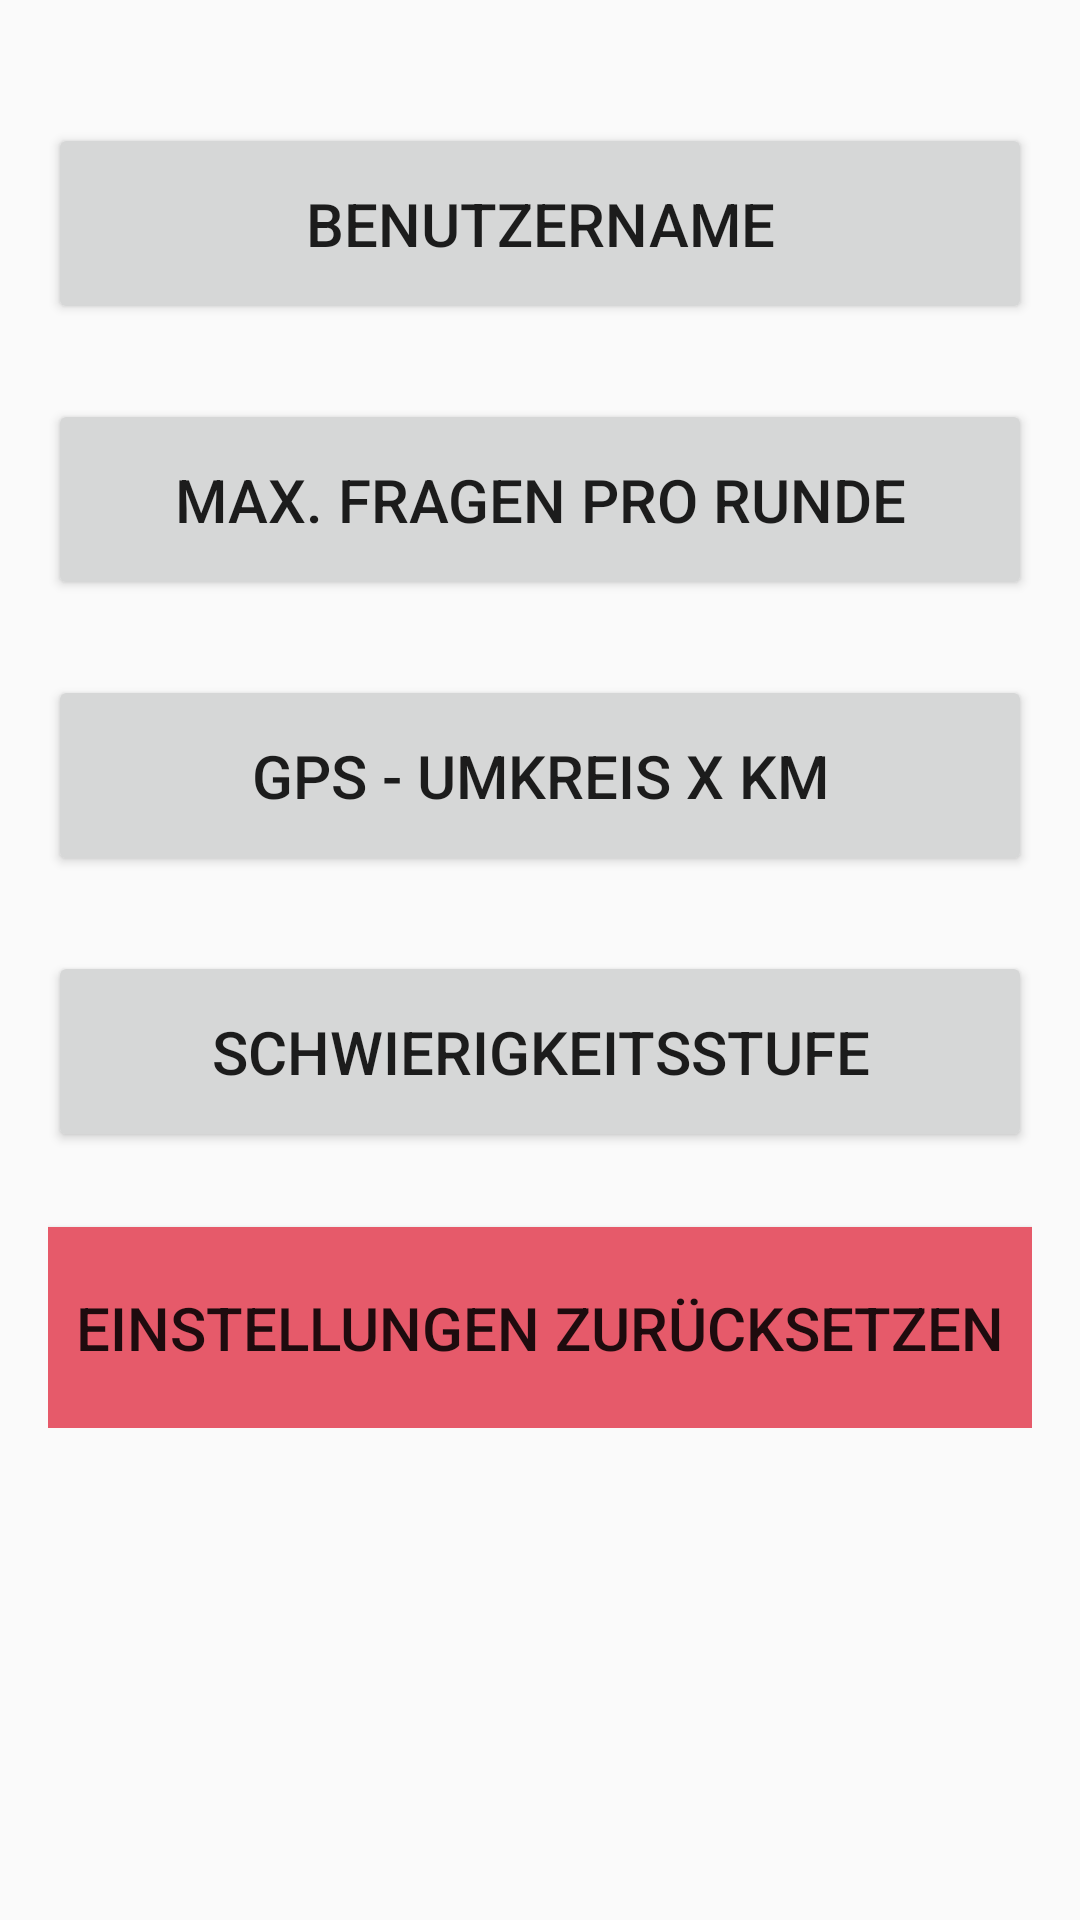

Here is an Android app screen rendered from its layout file. Give the layout XML and the strings, colors and styles it references.
<!-- AndroidManifest.xml: application theme AppTheme -->
<!-- res/layout/content_einstellungen.xml -->
<?xml version="1.0" encoding="utf-8"?>
<RelativeLayout xmlns:android="http://schemas.android.com/apk/res/android"
    xmlns:tools="http://schemas.android.com/tools"
    xmlns:app="http://schemas.android.com/apk/res-auto"
    android:layout_width="match_parent"
    android:layout_height="match_parent"
    android:paddingLeft="@dimen/activity_horizontal_margin"
    android:paddingBottom="@dimen/activity_vertical_margin"
    android:paddingTop="@dimen/activity_vertical_margin"
    android:paddingRight="@dimen/activity_horizontal_margin"
    tools:context="at.campus02.asy.helloworld.EinstellungenActivity"
    tools:showIn="@layout/activity_einstellungen"
    app:layout_behavior="@string/appbar_scrolling_view_behavior">

    <ScrollView
        android:layout_width="match_parent"
        android:layout_height="match_parent">

        <RelativeLayout
            android:layout_width="match_parent"
            android:layout_height="match_parent">


            <Button
                android:layout_width="match_parent"
                android:layout_height="wrap_content"
                android:text="@string/einst_btn_user"
                android:id="@+id/btn_benutzername"
                android:layout_centerHorizontal="true"
                android:layout_marginTop="25dp"
                android:paddingTop="@dimen/feldpadding"
                android:paddingBottom="@dimen/feldpadding"
                android:onClick="benutzername"
                android:textSize="@dimen/textgroesse"/>

            <Button
                android:layout_width="match_parent"
                android:layout_height="wrap_content"
                android:text="@string/einst_btn_maxfragen"
                android:id="@+id/btn_maxfragen"
                android:layout_below="@+id/btn_benutzername"
                android:layout_centerHorizontal="true"
                android:layout_marginTop="25dp"
                android:paddingTop="@dimen/feldpadding"
                android:paddingBottom="@dimen/feldpadding"
                android:onClick="maxfragen"
                android:textSize="@dimen/textgroesse"/>

            <Button
                android:layout_width="match_parent"
                android:layout_height="wrap_content"
                android:text="@string/einst_btn_umkreis"
                android:id="@+id/btn_umkreis"
                android:layout_below="@+id/btn_maxfragen"
                android:layout_centerHorizontal="true"
                android:layout_marginTop="25dp"
                android:paddingBottom="@dimen/feldpadding"
                android:paddingTop="@dimen/feldpadding"
                android:onClick="umkreis"
                android:textSize="@dimen/textgroesse"/>

            <Button
                android:layout_width="match_parent"
                android:layout_height="wrap_content"
                android:text="@string/einst_btn_schwierigkeit"
                android:id="@+id/btn_schwierigkeitsgrad"
                android:layout_below="@+id/btn_umkreis"
                android:layout_centerHorizontal="true"
                android:layout_marginTop="25dp"
                android:paddingBottom="@dimen/feldpadding"
                android:paddingTop="@dimen/feldpadding"
                android:onClick="schwierigkeitsgrad"
                android:textSize="@dimen/textgroesse"/>

            <Button
                android:layout_width="match_parent"
                android:layout_height="wrap_content"
                android:text="@string/einst_btn_zuruecksetzen"
                android:id="@+id/btn_einstdefault"
                android:layout_below="@+id/btn_schwierigkeitsgrad"
                android:layout_centerHorizontal="true"
                android:background="@color/red"
                android:layout_marginTop="25dp"
                android:paddingTop="20dp"
                android:paddingBottom="20dp"
                android:onClick="einstzuruecksetzen"
                android:textSize="20dp"/>

        </RelativeLayout>
    </ScrollView>
</RelativeLayout>
<!-- res/layout/activity_einstellungen.xml (included above) -->
<?xml version="1.0" encoding="utf-8"?>
<android.support.design.widget.CoordinatorLayout
    xmlns:android="http://schemas.android.com/apk/res/android"
    xmlns:app="http://schemas.android.com/apk/res-auto"
    xmlns:tools="http://schemas.android.com/tools"
    android:layout_width="match_parent"
    android:layout_height="match_parent"
    android:fitsSystemWindows="true"
    tools:context="at.campus02.asy.helloworld.EinstellungenActivity">



    <include layout="@layout/content_einstellungen" />
</android.support.design.widget.CoordinatorLayout>
<!-- resources referenced by this layout -->
<resources>
  <color name="red">#e65a6a</color>
  <dimen name="activity_horizontal_margin">16dp</dimen>
  <dimen name="activity_vertical_margin">16dp</dimen>
  <dimen name="feldpadding">20dp</dimen>
  <dimen name="textgroesse">20dp</dimen>
  <string name="einst_btn_maxfragen">Max. Fragen pro Runde</string>
  <string name="einst_btn_schwierigkeit">Schwierigkeitsstufe</string>
  <string name="einst_btn_umkreis">GPS - Umkreis x km</string>
  <string name="einst_btn_user">Benutzername</string>
  <string name="einst_btn_zuruecksetzen">Einstellungen zurücksetzen</string>
  <style name="AppTheme.AppBarOverlay" parent="ThemeOverlay.AppCompat.Dark.ActionBar" />
  <style name="AppTheme.PopupOverlay" parent="ThemeOverlay.AppCompat.Light" />
  <style name="AppTheme" parent="Theme.AppCompat.Light.DarkActionBar">
          
          <item name="colorPrimary">@color/black</item>
          <item name="colorPrimaryDark">@color/black</item>
          <item name="colorAccent">@color/blue</item>
      </style>
  <color name="black">#000000</color>
  <color name="blue">#303F9F</color>
</resources>
